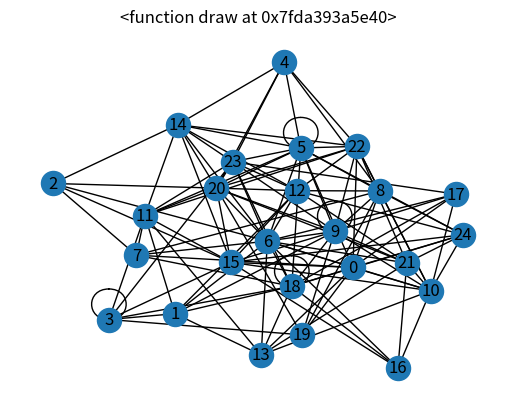
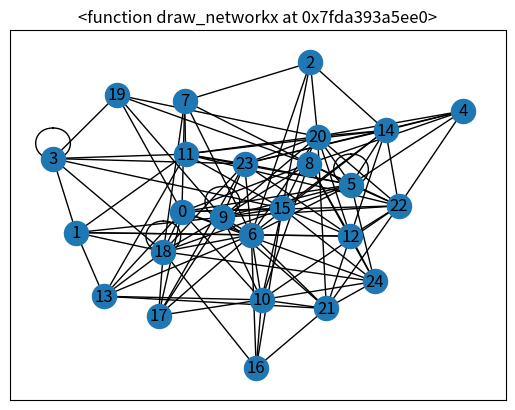
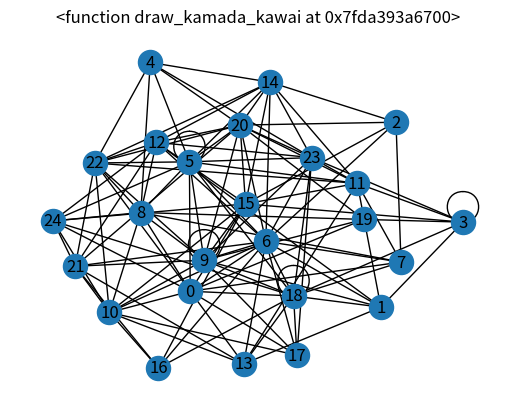
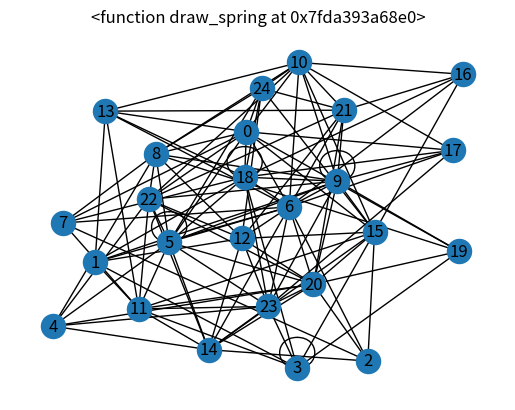

Generate these figures, in order, with matplotlib:
# Understand the basics of the networkx software
# Started with tutorial at: https://networkx.github.io/documentation/stable/tutorial.html

import matplotlib.pyplot as plt
import networkx as nx
from random import randint

# Create graph object
G = nx.Graph()

# Create and add nodes
max_nodes = 25
node_list = [x for x in range(max_nodes)]
# print(node_list)
G.add_nodes_from(node_list)

# Create and add edges (node connections)
max_connections = 150
edge_list = [(randint(0, max_nodes-1), randint(0, max_nodes-1)) for x in range(max_connections)]
G.add_edges_from(edge_list)

# Print diagnostics
print(f"Number of nodes: {G.number_of_nodes()}")
print(f"Number of connections: {max_connections}")
print(f"Number of edges: {G.number_of_edges()}")

print(f"Edges added: {edge_list}")
print(f"Unique edges: {G.edges}")

if True:

    # Visualize various plot types
    # ptypes = [nx.draw, nx.draw_networkx, nx.draw_networkx_nodes, nx.draw_networkx_edges, nx.draw_networkx_labels, nx.draw_networkx_edge_labels, nx.draw_circular, nx.draw_kamada_kawai, nx.draw_random, nx.draw_spectral, nx.draw_spring, nx.draw_shell]
    #ptypes = [nx.draw, nx.draw_networkx, nx.draw_circular, nx.draw_kamada_kawai, nx.draw_random, nx.draw_spectral, nx.draw_spring, nx.draw_shell]
    ptypes = [nx.draw, nx.draw_networkx, nx.draw_kamada_kawai, nx.draw_spring]

    # It looks like the nx.draw_networkx, kamada_kawai look the best
    for i in ptypes:
        fig1, ax1 = plt.subplots(1)
        i(G, with_labels=True)
        ax1.set_title(i)
    plt.show()
